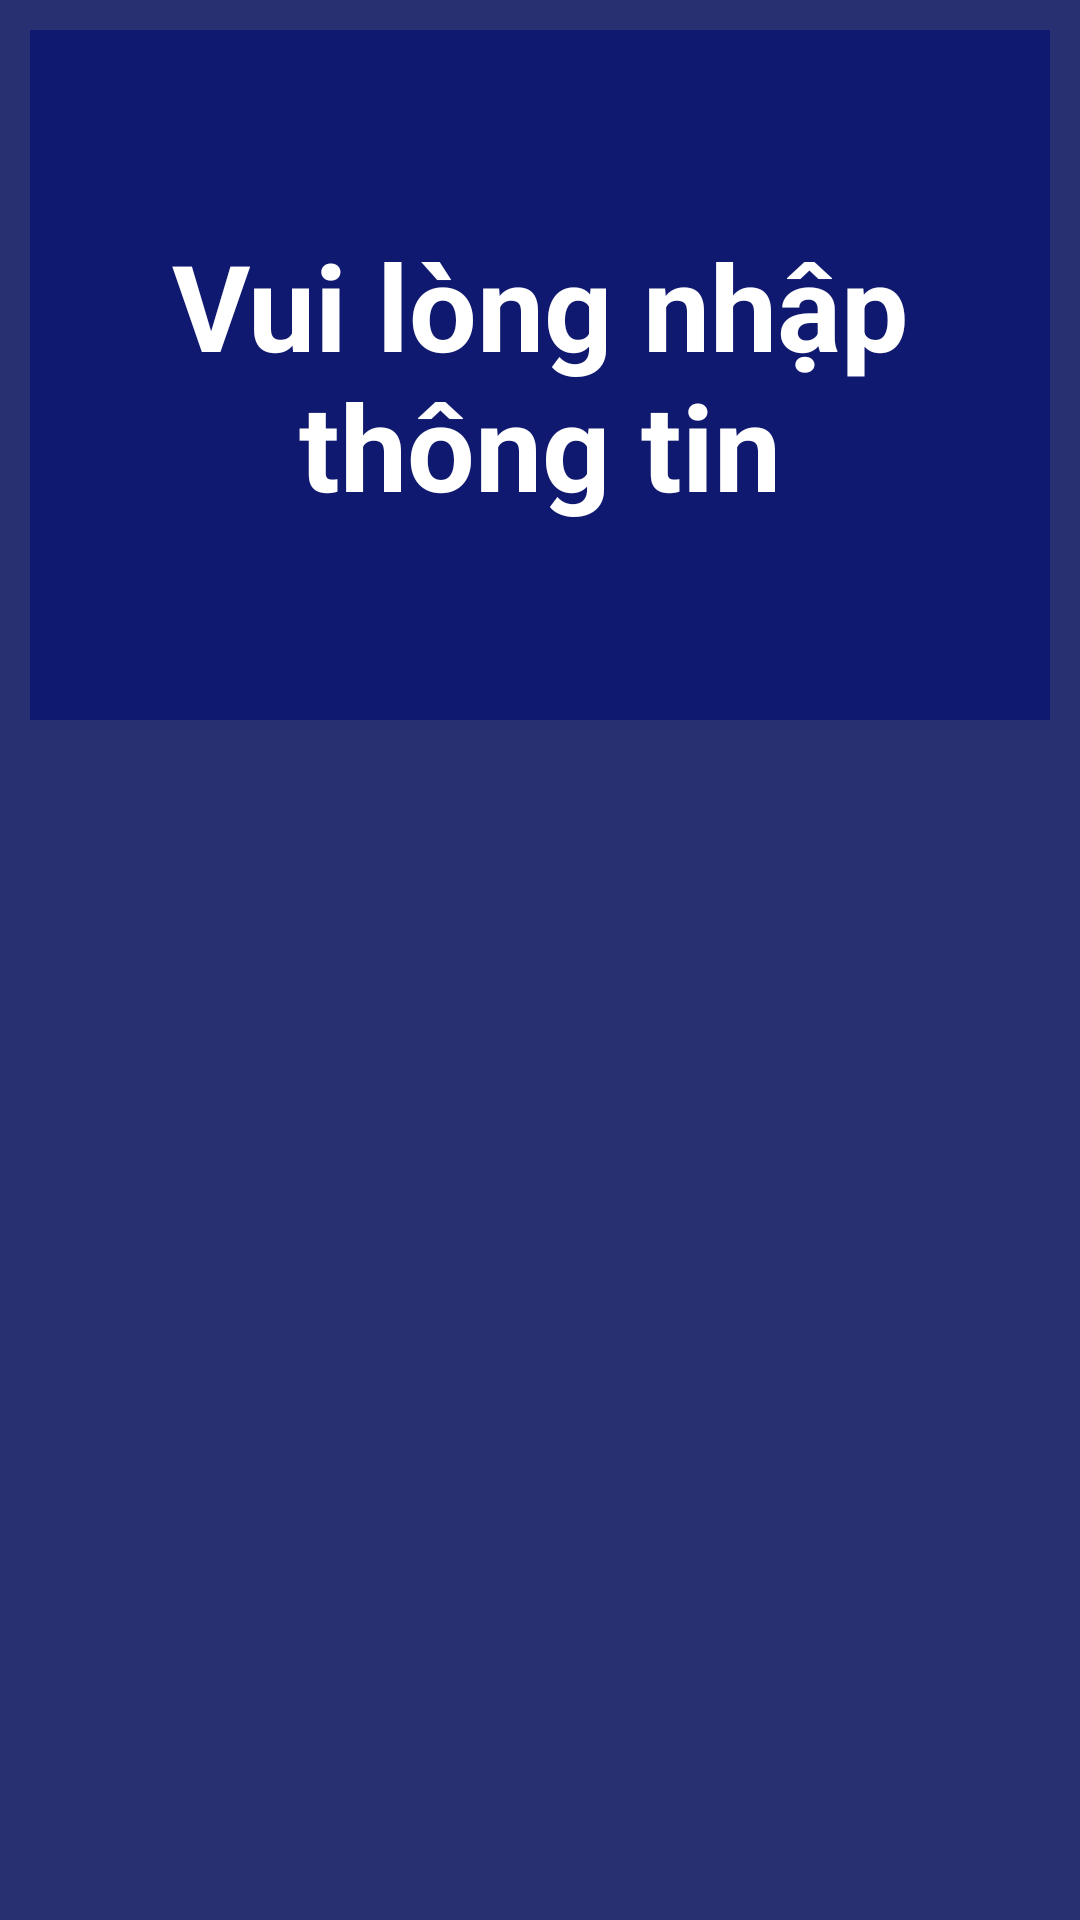

The Android layout XML behind this screen, and the referenced resources:
<!-- AndroidManifest.xml: application theme Theme.KotlinAssignment -->
<!-- res/layout/constraintlayout.xml -->
<?xml version="1.0" encoding="utf-8"?>
<androidx.constraintlayout.widget.ConstraintLayout xmlns:android="http://schemas.android.com/apk/res/android"
    xmlns:app="http://schemas.android.com/apk/res-auto"
    xmlns:tools="http://schemas.android.com/tools"
    android:layout_width="match_parent"
    android:layout_height="match_parent"
    android:background="#283071">

    <TextView
        android:id="@+id/textView4"
        android:layout_width="match_parent"
        android:layout_height="match_parent"
        android:layout_marginTop="10dp"
        android:layout_marginEnd="10dp"
        android:layout_marginStart="10dp"
        android:layout_marginBottom="400dp"
        android:background="#101970"
        android:gravity="center"
        android:text="Vui lòng nhập thông tin"
        android:textColor="@color/white"
        android:textSize="40sp"
        android:textStyle="bold"
        app:layout_constraintBottom_toBottomOf="parent"
        app:layout_constraintEnd_toEndOf="parent"
        app:layout_constraintTop_toTopOf="parent"
        app:layout_constraintVertical_bias="0.009" />

    <EditText
        android:id="@+id/edt1"
        android:layout_width="match_parent"
        android:layout_height="match_parent"
        android:layout_marginTop="360dp"
        android:layout_marginEnd="10dp"
        android:layout_marginStart="10dp"
        android:layout_marginBottom="325dp"
        android:background="#D8D8D8"
        android:ems="10"
        android:hint="Nhập tài khoản"
        android:padding="5dp"
        app:layout_constraintBottom_toBottomOf="parent"
        app:layout_constraintEnd_toEndOf="parent"
        app:layout_constraintHorizontal_bias="0.476"
        app:layout_constraintStart_toStartOf="parent"
        app:layout_constraintTop_toTopOf="parent"
        app:layout_constraintVertical_bias="0.532" />

    <EditText
        android:id="@+id/edt2"
        android:layout_width="match_parent"
        android:layout_height="match_parent"
        android:layout_marginTop="420dp"
        android:layout_marginEnd="10dp"
        android:layout_marginStart="10dp"
        android:layout_marginBottom="265dp"
        android:background="#D8D8D8"
        android:ems="10"
        android:hint="Nhập họ tên"
        android:padding="5dp"
        app:layout_constraintBottom_toBottomOf="parent"
        app:layout_constraintEnd_toEndOf="parent"
        app:layout_constraintHorizontal_bias="0.476"
        app:layout_constraintStart_toStartOf="parent"
        app:layout_constraintTop_toTopOf="parent"
        app:layout_constraintVertical_bias="0.61" />

    <EditText
        android:id="@+id/edt3"
        android:layout_width="match_parent"
        android:layout_height="match_parent"
        android:layout_marginTop="480dp"
        android:layout_marginEnd="10dp"
        android:layout_marginStart="10dp"
        android:layout_marginBottom="205dp"
        android:background="#D8D8D8"
        android:ems="10"
        android:hint="Nhập tuổi"
        android:padding="5dp"
        android:textColor="@color/black"
        app:layout_constraintBottom_toBottomOf="parent"
        app:layout_constraintEnd_toEndOf="parent"
        app:layout_constraintHorizontal_bias="0.523"
        app:layout_constraintStart_toStartOf="parent"
        app:layout_constraintTop_toTopOf="parent"
        app:layout_constraintVertical_bias="0.692" />


    <TextView
        android:id="@+id/gender"
        android:layout_width="match_parent"
        android:layout_height="match_parent"
        android:layout_marginTop="540dp"
        android:layout_marginEnd="175dp"
        android:layout_marginStart="10dp"
        android:layout_marginBottom="140dp"
        android:background="@color/white"
        android:padding="10dp"
        android:text="Giới tính"
        android:textSize="20dp"
        app:layout_constraintBottom_toBottomOf="parent"
        app:layout_constraintEnd_toEndOf="parent"
        app:layout_constraintHorizontal_bias="0.0"
        app:layout_constraintStart_toStartOf="parent" />


    <Spinner
        android:id="@+id/dropdown"
        android:layout_width="match_parent"
        android:layout_height="match_parent"
        android:layout_marginTop="540dp"
        android:layout_marginEnd="9dp"
        android:layout_marginStart="240dp"
        android:layout_marginBottom="135dp"
        android:background="@android:drawable/btn_dropdown"
        android:spinnerMode="dropdown"
        app:layout_constraintBottom_toBottomOf="parent"
        app:layout_constraintEnd_toEndOf="parent"
        app:layout_constraintHorizontal_bias="0.967"
        app:layout_constraintStart_toStartOf="parent" />

    <Button
        android:id="@+id/btnConfirm"
        android:layout_width="match_parent"
        android:layout_height="match_parent"
        android:layout_marginTop="620dp"
        android:layout_marginEnd="280dp"
        android:layout_marginStart="10dp"
        android:layout_marginBottom="50dp"
        android:text="Confirm"
        app:layout_constraintBottom_toBottomOf="parent"
        app:layout_constraintEnd_toEndOf="parent"
        app:layout_constraintHorizontal_bias="0.0"
        app:layout_constraintStart_toStartOf="parent"
        app:layout_constraintTop_toTopOf="parent"
        app:layout_constraintVertical_bias="0.961" />


</androidx.constraintlayout.widget.ConstraintLayout>
<!-- resources referenced by this layout -->
<resources>
  <style name="Theme.KotlinAssignment" parent="Theme.MaterialComponents.DayNight.NoActionBar">
          
          <item name="colorPrimary">#EE6700</item>
          <item name="colorPrimaryVariant">@color/purple_700</item>
          <item name="colorOnPrimary">@color/white</item>
          
          <item name="colorSecondary">@color/teal_200</item>
          <item name="colorSecondaryVariant">@color/teal_700</item>
          <item name="colorOnSecondary">@color/black</item>
          
          <item name="android:statusBarColor" tools:targetApi="l">?attr/colorPrimaryVariant</item>
          
      </style>
  <!-- not gathered from this repository: default colours our renderer supplied (Android Studio template values) -->
  <color name="purple_700">#FF3700B3</color>
  <color name="teal_200">#FF03DAC5</color>
  <color name="teal_700">#FF018786</color>
  <color name="black">#FF000000</color>
  <color name="white">#FFFFFFFF</color>
</resources>
